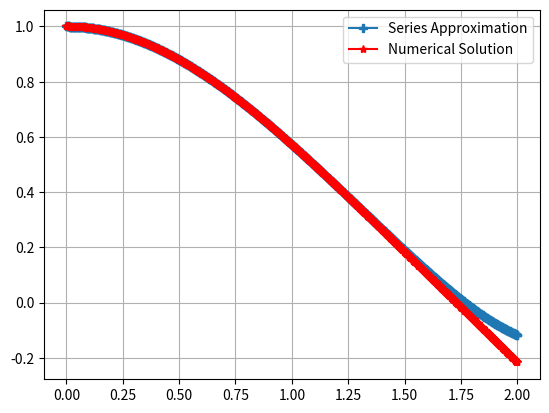

Here is the Python script that generated this plot:
from scipy.integrate import solve_ivp
import numpy as np
from math import factorial
import matplotlib.pyplot as plt

def equation(x, y):
    y1, y2 = y
    dy1dx = y2
    dy2dx = -y1 * np.cos(x)
    return [dy1dx, dy2dx]

# 初始条件和求解区间
sol = solve_ivp(equation, [0, 2], [1, 0], t_eval=np.linspace(0, 2, 1000))

# 幂级数解（前5项）
def series_solution(x):
    return (1 - (1/factorial(2))*x**2 + (2/factorial(4))*x**4 - 
           (9/factorial(6))*x**6 + (55/factorial(8))*x**8)

# 绘图
x_series = np.linspace(0, 2, 1000)
plt.plot(x_series, series_solution(x_series), 'P-', label='Series Approximation')
plt.plot(sol.t, sol.y[0], '*-r', label='Numerical Solution')
plt.legend()
plt.grid()
plt.show()
